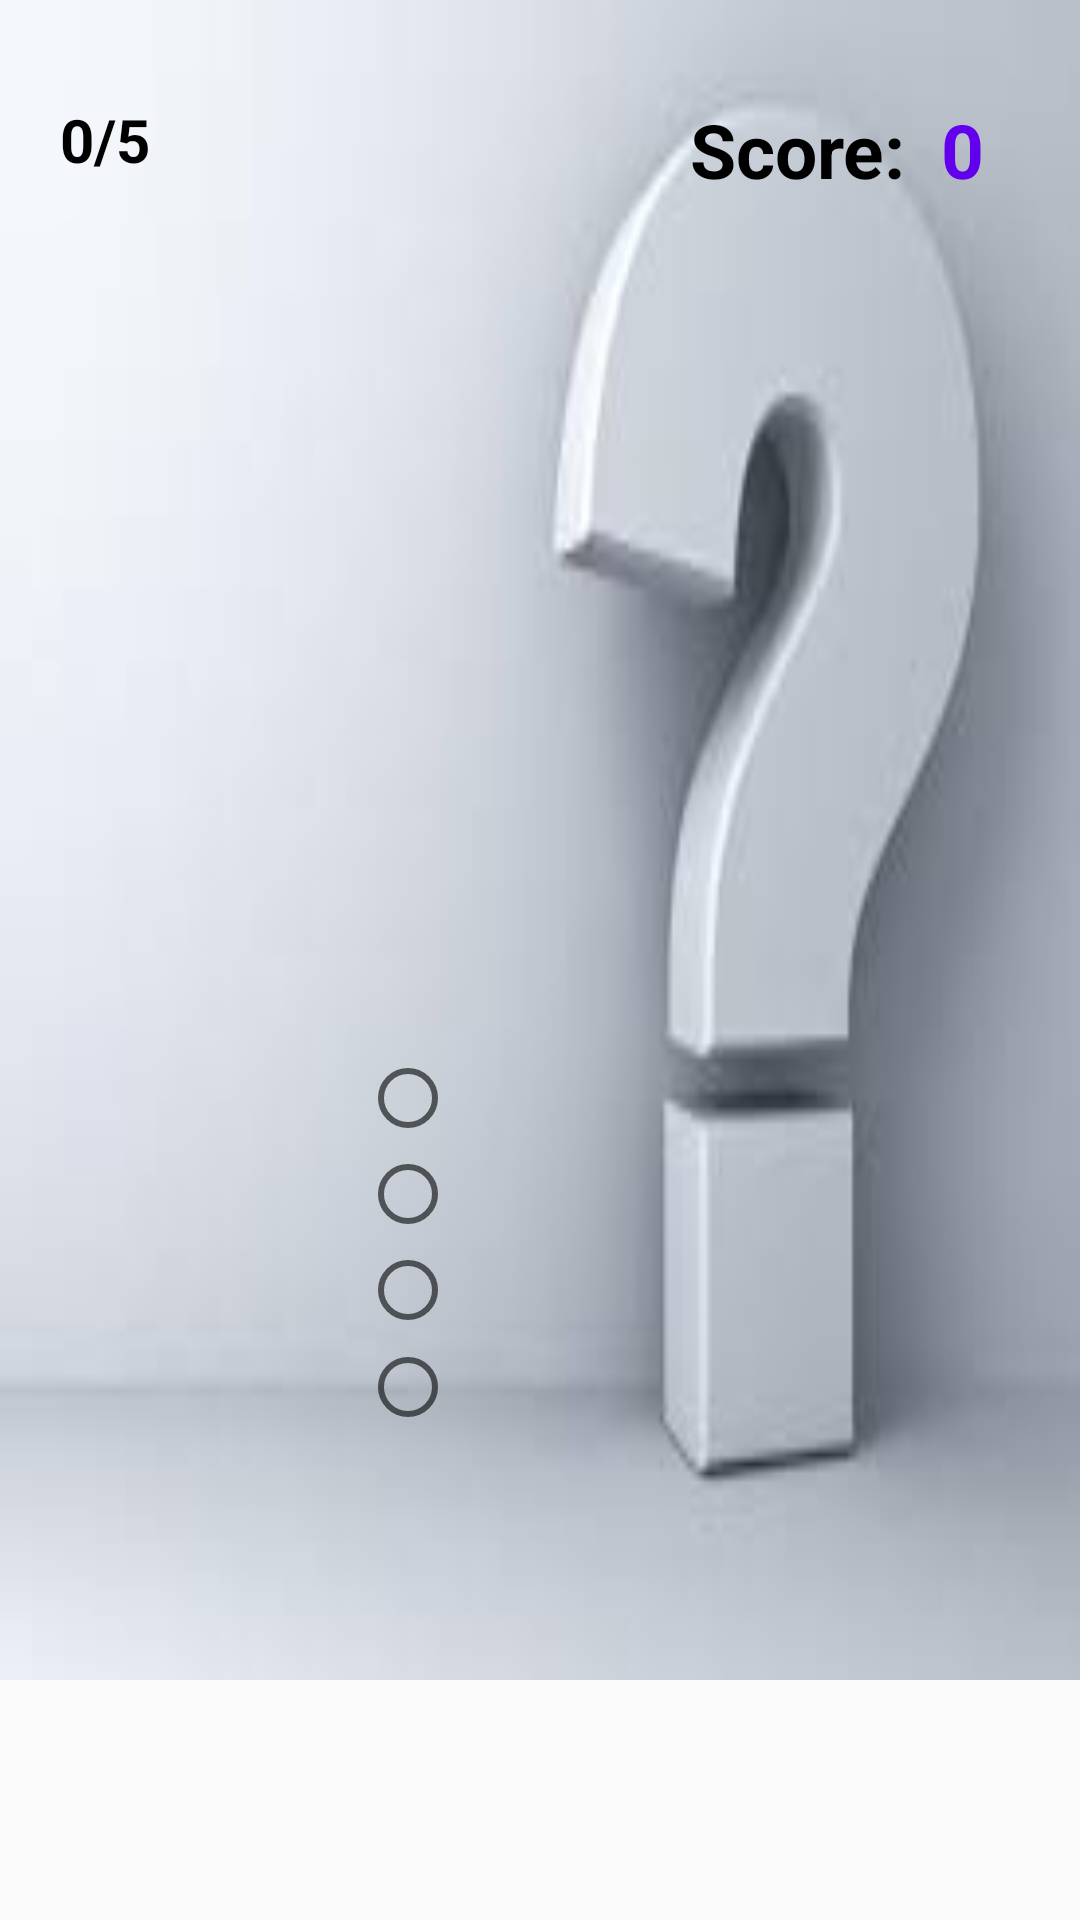

Layout XML and referenced resources for this Android screen:
<!-- AndroidManifest.xml: application theme AppTheme -->
<!-- res/layout/activity_question.xml -->
<?xml version="1.0" encoding="utf-8"?>
<ScrollView android:layout_width="wrap_content"
    android:layout_height="wrap_content"

    xmlns:android="http://schemas.android.com/apk/res/android">
    <RelativeLayout xmlns:android="http://schemas.android.com/apk/res/android"
        xmlns:app="http://schemas.android.com/apk/res-auto"
        xmlns:tools="http://schemas.android.com/tools"
        android:layout_width="match_parent"
        android:layout_height="200dp"
        tools:context=".question"
        android:paddingLeft="20dp"
        android:paddingBottom="40dp"
        android:background="@drawable/qnz">

        <TextView
            android:id="@+id/score"
            android:layout_width="wrap_content"
            android:layout_height="wrap_content"
            android:layout_alignParentRight="true"
            android:layout_alignParentTop="true"
            android:layout_marginRight="58dp"
            android:layout_marginTop="33dp"
            android:text="Score:"
            android:textSize="25sp"
            android:textStyle="bold" />

        <TextView
            android:id="@+id/score_value"
            android:layout_width="wrap_content"
            android:layout_height="wrap_content"
            android:layout_alignParentRight="true"
            android:layout_alignTop="@+id/score"
            android:layout_marginRight="32dp"
            android:text="0"
            android:textSize="25sp"
            android:textColor="@color/colorPrimary"
            android:textStyle="bold"
            />

        <TextView
            android:id="@+id/noOfQns"
            android:layout_width="wrap_content"
            android:layout_height="wrap_content"
            android:layout_alignTop="@+id/score"

            android:text="0/5"
            android:textSize="20sp"
            android:textStyle="bold"/>

        <TextView
            android:id="@+id/timer"
            android:layout_width="wrap_content"
            android:layout_height="wrap_content"
            android:layout_alignParentEnd="true"
            android:layout_alignParentRight="true"
            android:layout_alignParentTop="true"
            android:layout_marginEnd="149dp"
            android:layout_marginRight="149dp"
            android:layout_marginTop="106dp"
            android:textAlignment="center"
            android:textSize="25sp"
            android:textStyle="bold"
            />

        <TextView
            android:id="@+id/qn"
            android:layout_width="wrap_content"
            android:layout_height="wrap_content"
            android:layout_alignParentLeft="true"
            android:layout_alignParentTop="true"
            android:layout_marginTop="200dp"
            android:text=""
            android:textAlignment="center"
            android:textSize="20sp"
            android:layout_marginLeft="30dp"
            android:layout_marginRight="30dp"
            android:textStyle="bold"/>


        <LinearLayout
            android:layout_width="wrap_content"
            android:layout_height="wrap_content"
            android:orientation="vertical"
            android:layout_alignParentBottom="true"
            android:layout_marginBottom="350dp"
            android:layout_marginLeft="100dp">
                <RadioButton
                    android:id="@+id/button"
                    android:layout_width="200dp"
                    android:layout_height="wrap_content"
                    android:layout_above="@+id/button2"
                    android:layout_centerHorizontal="true"
                    android:onClick="btnClick"
                    android:text=""
                    android:textStyle="bold"/>

                <RadioButton
                    android:id="@+id/button2"
                    android:layout_width="200dp"
                    android:layout_height="wrap_content"
                    android:layout_above="@+id/button3"
                    android:layout_centerHorizontal="true"
                    android:onClick="btnClick"
                    android:text=""
                    android:textStyle="bold"/>

                <RadioButton
                    android:id="@+id/button3"
                    android:layout_width="200dp"
                    android:layout_height="wrap_content"
                    android:layout_alignParentBottom="true"
                    android:layout_centerHorizontal="true"
                    android:layout_marginBottom="74dp"
                    android:onClick="btnClick"
                    android:text=""
                    android:textStyle="bold"/>

                <RadioButton
                    android:id="@+id/button4"
                    android:layout_width="200dp"
                    android:layout_height="wrap_content"
                    android:layout_below="@+id/button3"
                    android:layout_centerHorizontal="true"
                    android:layout_marginTop="-74dp"
                    android:onClick="btnClick"
                    android:text=""
                    android:textStyle="bold"/>
        </LinearLayout>


    </RelativeLayout>
</ScrollView>
<!-- resources referenced by this layout -->
<resources>
  <!-- drawable qnz: jpg bitmap (drawable, 2845 bytes) -->
  <style name="AppTheme" parent="Theme.AppCompat.Light.DarkActionBar">
          
          <item name="colorPrimary">@color/colorPrimary</item>
          <item name="colorPrimaryDark">@color/colorPrimaryDark</item>
          <item name="colorAccent">@color/colorAccent</item>
          <item name="android:textColor">#000000</item>
  
  
      </style>
  <!-- not gathered from this repository: default colours our renderer supplied (Android Studio template values) -->
  <color name="colorPrimary">#FF6200EE</color>
  <color name="colorPrimaryDark">#FF3700B3</color>
  <color name="colorAccent">#FF03DAC5</color>
</resources>
